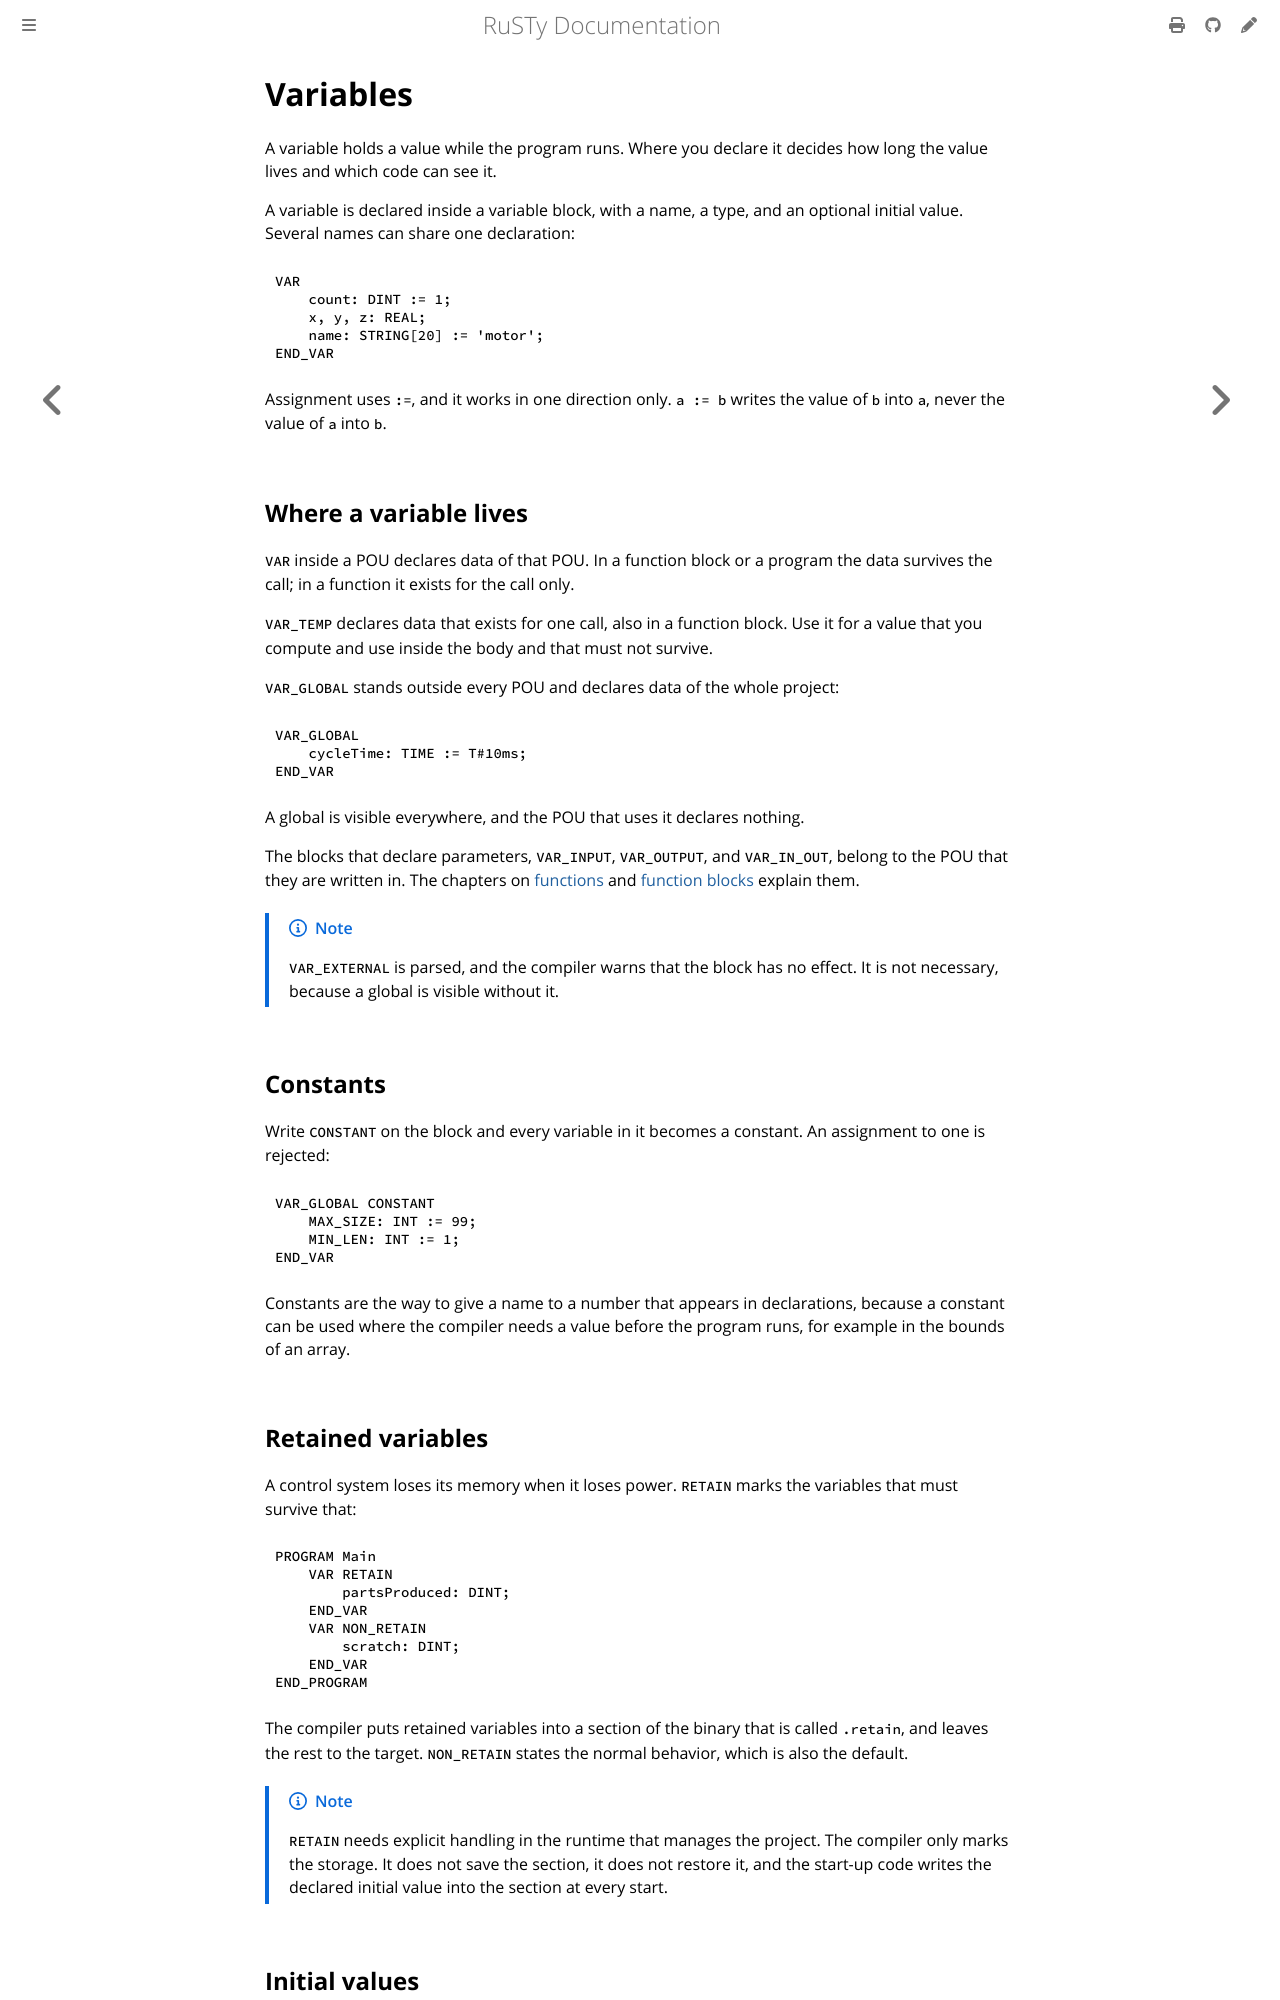

repository: PLC-lang/rusty · page: user/language/variables.html · generator: mdbook

# Variables

A variable holds a value while the program runs. Where you declare it decides how long the value lives and which code can see it.

A variable is declared inside a variable block, with a name, a type, and an optional initial value. Several names can share one declaration:

```iecst
VAR
    count: DINT := 1;
    x, y, z: REAL;
    name: STRING[20] := 'motor';
END_VAR
```

Assignment uses `:=`, and it works in one direction only. `a := b` writes the value of `b` into `a`, never the value of `a` into `b`.


## Where a variable lives

`VAR` inside a POU declares data of that POU. In a function block or a program the data survives the call; in a function it exists for the call only.

`VAR_TEMP` declares data that exists for one call, also in a function block. Use it for a value that you compute and use inside the body and that must not survive.

`VAR_GLOBAL` stands outside every POU and declares data of the whole project:

```iecst
VAR_GLOBAL
    cycleTime: TIME := T#10ms;
END_VAR
```

A global is visible everywhere, and the POU that uses it declares nothing.

The blocks that declare parameters, `VAR_INPUT`, `VAR_OUTPUT`, and `VAR_IN_OUT`, belong to the POU that they are written in. The chapters on [functions](functions.md) and [function blocks](function-blocks.md) explain them.

> [!NOTE]
> `VAR_EXTERNAL` is parsed, and the compiler warns that the block has no effect. It is not necessary, because a global is visible without it.


## Constants

Write `CONSTANT` on the block and every variable in it becomes a constant. An assignment to one is rejected:

```iecst
VAR_GLOBAL CONSTANT
    MAX_SIZE: INT := 99;
    MIN_LEN: INT := 1;
END_VAR
```

Constants are the way to give a name to a number that appears in declarations, because a constant can be used where the compiler needs a value before the program runs, for example in the bounds of an array.


## Retained variables

A control system loses its memory when it loses power. `RETAIN` marks the variables that must survive that:

```iecst
PROGRAM Main
    VAR RETAIN
        partsProduced: DINT;
    END_VAR
    VAR NON_RETAIN
        scratch: DINT;
    END_VAR
END_PROGRAM
```

The compiler puts retained variables into a section of the binary that is called `.retain`, and leaves the rest to the target. `NON_RETAIN` states the normal behavior, which is also the default.

> [!NOTE]
> `RETAIN` needs explicit handling in the runtime that manages the project. The compiler only marks the storage. It does not save the section, it does not restore it, and the start-up code writes the declared initial value into the section at every start.
